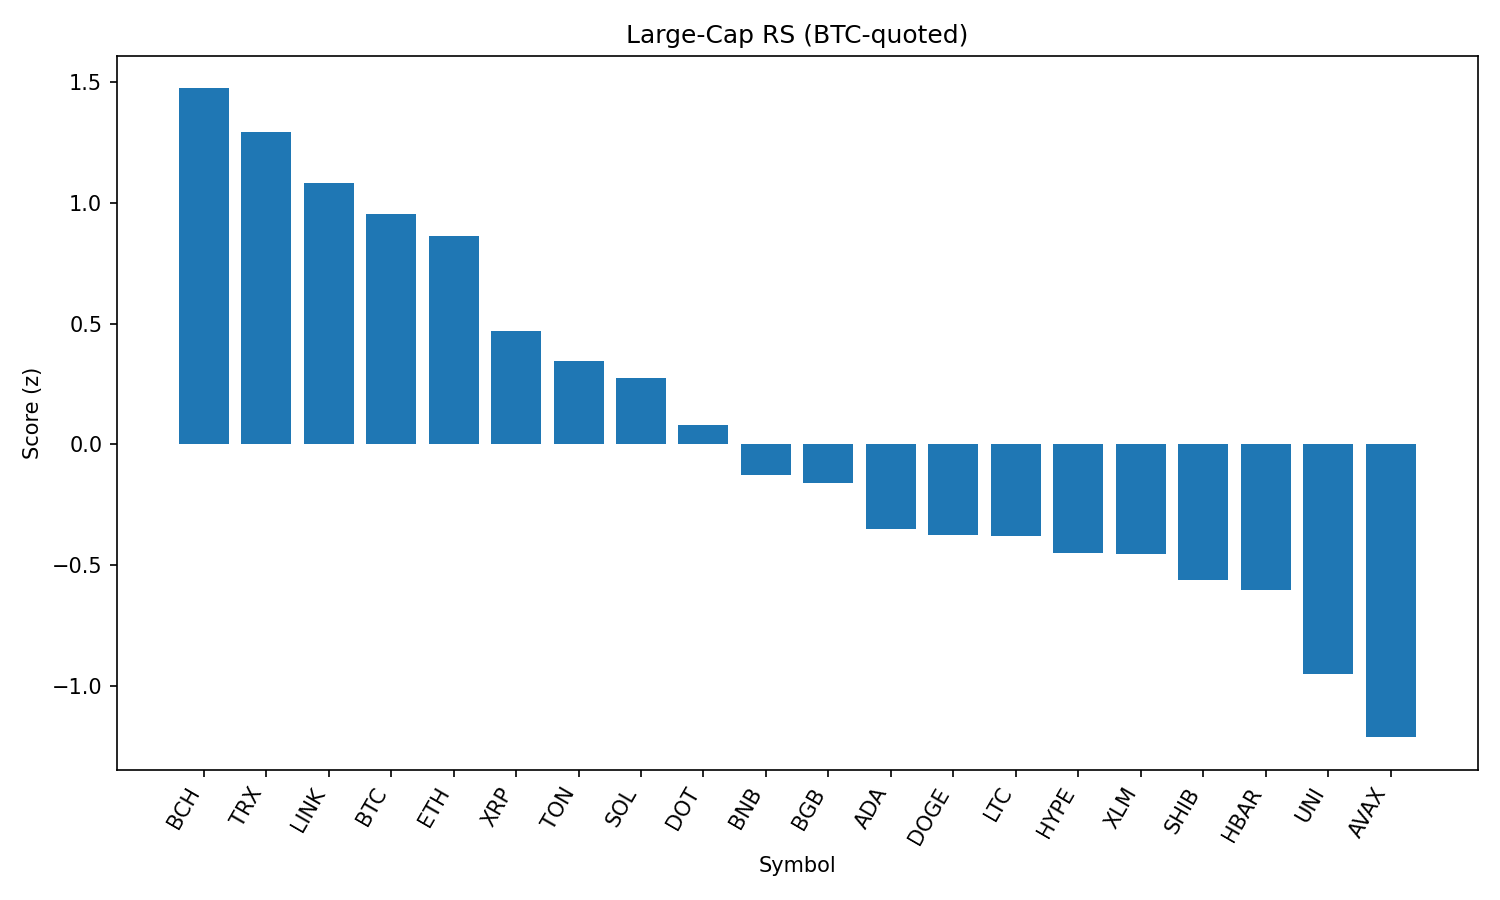

The file beside this chart, header and first rows:
rank, name, symbol, price_btc, price_usd, pct_1h_btc, pct_24h_btc, pct_7d_btc, market_cap_rank, market_cap_usd, volume_usd, score
1, Bitcoin Cash, BCH, 0.005181, 595, -0.06555, 2.118, 3.724, 21, 11850633723, 172663072, 1.474
2, TRON, TRX, 3.18e-06, 0.365, -0.2594, 1.713, 7.084, 10, 34549601833, 664273130, 1.293
3, Chainlink, LINK, 0.0002216, 25.45, 0.031, -0.3721, 6.439, 13, 17241818671, 1148301438, 1.082
4, Bitcoin, BTC, 1.0, 114826, 0.0, 0.0, 0.0, 1, 2285673158778, 25263712260, 0.9541
5, Ethereum, ETH, 0.0413, 4743, -0.5958, 1.115, 7.679, 2, 572117550336, 19604235485, 0.8622
6, XRP, XRP, 2.624e-05, 3.01, -0.3533, -0.1552, -0.6165, 3, 179224436436, 3378862864, 0.4706
7, Toncoin, TON, 2.899e-05, 3.33, -0.3989, -0.2605, -1.628, 27, 8538222476, 147115218, 0.3469
8, Solana, SOL, 0.001786, 205.1, -1.389, 2.023, 9.737, 6, 110822533973, 6922888930, 0.2764
9, Polkadot, DOT, 3.523e-05, 4.05, -0.5021, -1.58, 2.713, 33, 6157314976, 258885817, 0.07891
10, BNB, BNB, 0.007514, 862.9, -0.5854, -2.165, 3.237, 5, 120174493138, 1288799404, -0.128
11, Bitget Token, BGB, 4.063e-05, 4.67, -0.7925, -1.268, 2.625, 36, 5318777874, 109125530, -0.1616
12, Cardano, ADA, 7.78e-06, 0.8931, -0.6598, -1.437, -5.423, 11, 32553054122, 1361238021, -0.3512
13, Dogecoin, DOGE, 2e-06, 0.2301, -0.7551, -2.172, 1.517, 9, 34648870660, 1622530265, -0.374
14, Litecoin, LTC, 0.001036, 119, -0.8782, -1.478, 0.5957, 25, 9062842464, 389807156, -0.3778
15, Hyperliquid, HYPE, 0.0003792, 43.55, -1.193, 0.6168, -5.803, 16, 14532683747, 142705642, -0.4481
16, Stellar, XLM, 3.52e-06, 0.4045, -0.859, -1.278, -3.303, 19, 12679700497, 180433175, -0.4532
17, Shiba Inu, SHIB, 1.1122e-10, 1.277e-05, -0.7628, -2.668, -0.007227, 29, 7525730694, 164074972, -0.563
18, Hedera, HBAR, 2.13e-06, 0.2449, -1.004, -1.53, -1.459, 24, 10368134481, 167444331, -0.6017
19, Uniswap, UNI, 9.501e-05, 10.91, -1.257, -2.095, 0.1454, 31, 6548634806, 370701086, -0.9496
20, Avalanche, AVAX, 0.0002182, 25.06, -1.636, -2.11, 4.104, 23, 10571379097, 1057715954, -1.212
21, Sui, SUI, 3.153e-05, 3.62, -1.482, -2.052, -2.512, 18, 12708966324, 834238415, -1.277
